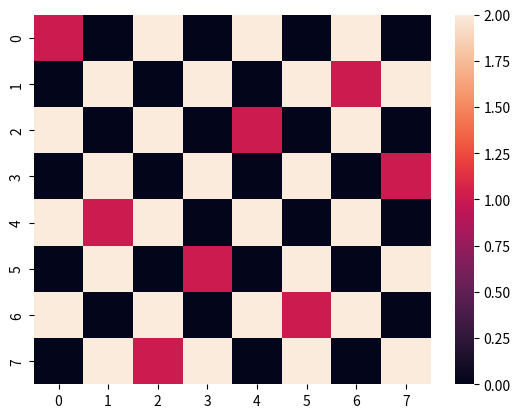

This chart was generated by the following Python code:
import numpy as np
import copy
import seaborn as sns
import matplotlib.pyplot as plt
import random
import string

##Define empty grid 
N = 8
grid = np.zeros([N, N], dtype=int)
grid = grid.tolist()


# Is it possible to place a queen into x, y ?
# Output : return True #if and only if every check clears after checking row column and diagonals
def possible(grid, x, y):
    queens = getQueens(grid)
    return isPossible(queens, x, y)


def isPossible(queens, x, y):
    for i, j in queens:
        if i == x or y == j or abs(x - i) == abs(y - j):
            return False
    return True


def getQueens(grid):
    queens = []
    for i, row in grid:
        for j, val in row:
            if val == 1:
                queens.append((i, j))
    return queens


# Place 8 queens into grid. Go through each square
def solve(grid):
    # Your code here
    res = {"placements": []}
    loc = [(i, j) for j in range(len(grid[0])) for i in range(len(grid))]

    def placeQueens(queens):
        if len(queens) == 8:
            res["placements"] = [x for x in queens]
            return True
        next_queens = [(i, j) for i, j in loc if isPossible(queens, i, j)]
        # random.shuffle(next_queens)   # solution depends on the order of the next_queens
        for queen in next_queens:
            queens.append(queen)
            if placeQueens(queens):
                return True
            queens.pop()

    placeQueens([])
    for qi, qj in res["placements"]:
        grid[qi][qj] = 1
    return grid


# Plotting the solution on chess board
def plot(grid):
    copy_grid = copy.deepcopy(grid)
    for i, row in enumerate(copy_grid):
        for j, val in enumerate(row):
            if (i + j) % 2 == 0 and val != 1:
                copy_grid[i][j] = 2

    sns.heatmap(copy_grid)
    plt.show()


# Your code here (Hint: make use of sns heatmap)


if __name__ == '__main__':
    Solution = solve(copy.deepcopy(grid))  # get the solution
    print(np.matrix(Solution))  # Print the solution
    plot(Solution)
